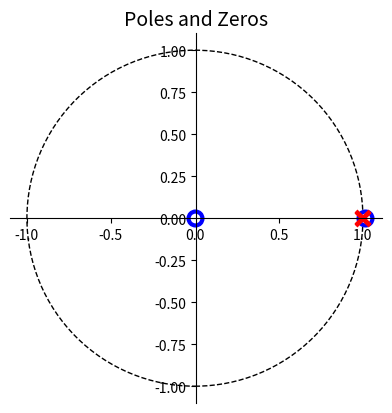

Python code for this plot:
"""Z Plane poles and zeros plot Matplotlib
    Plot the complex z-plane given a transfer function.
    ---
    TODO LIST
        [ ] 1. Add sos filter version
        [ ] 2. Add plotting several b, a pairs
"""
import numpy as np
import matplotlib.pyplot as plt
from matplotlib import patches
from matplotlib.figure import Figure
from matplotlib import rcParams


def zplane(b, a, filename=None):
    # get a figure/plot
    ax = plt.subplot(111)

    # create the unit circle
    uc = patches.Circle((0, 0),
                        radius=1,
                        fill=False,
                        color='black',
                        ls='dashed')
    ax.add_patch(uc)

    #Converting b and a to np.array if they are list format
    a = np.asarray(a)
    b = np.asarray(b)

    # The coefficients are less than 1, normalize the coeficients
    if np.max(b) > 1:
        kn = np.max(b)
        b = b / float(kn)
    else:
        kn = 1

    if np.max(a) > 1:
        kd = np.max(a)
        a = a / float(kd)
    else:
        kd = 1

    # Get the poles and zeros
    p = np.roots(a)
    z = np.roots(b)
    k = kn / float(kd)

    # Plot the zeros and set marker properties
    t1 = plt.plot(z.real, z.imag, 'go', ms=10)
    plt.setp(t1,
             markersize=10.0,
             markeredgewidth=3.0,
             markeredgecolor='b',
             markerfacecolor='w')

    # Plot the poles and set marker properties
    t2 = plt.plot(p.real, p.imag, 'rx', ms=10)
    plt.setp(t2,
             markersize=10.0,
             markeredgewidth=3.0,
             markeredgecolor='r',
             markerfacecolor='r')

    ax.spines['left'].set_position('center')
    ax.spines['bottom'].set_position('center')
    ax.spines['right'].set_visible(False)
    ax.spines['top'].set_visible(False)

    # set the ticks
    plt.axis('scaled')
    # r = 1.5; plt.axis('scaled'); plt.axis([-r, r, -r, r])
    # ticks = [-1, -.5, .5, 1]; plt.xticks(ticks); plt.yticks(ticks)

    plt.title("Poles and Zeros", fontsize=14)

    if filename is None:
        plt.show()
    else:
        plt.savefig(filename)

    return z, p, k


if __name__ == '__main__':
    coeff = [
        -0.00014145100081455295, 0.00014355742002773923, 0.0, 
        1.0, -1.9993387569654149, 0.9993457156679053
    ]
    b_coeff, a_coeff = coeff[:len(coeff) // 2], coeff[len(coeff) // 2:]
    zplane(b_coeff, a_coeff)
